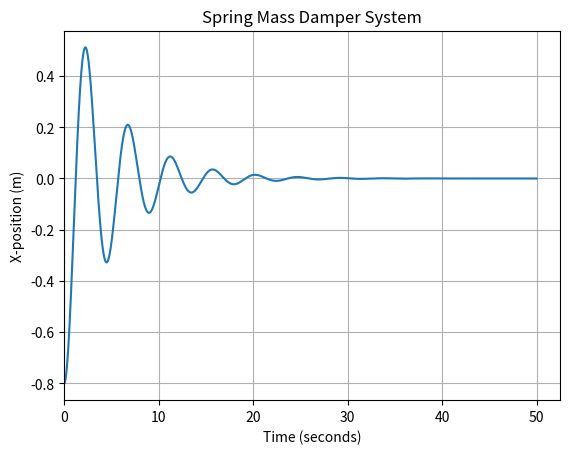

Write Python code to recreate this figure.
# [redacted]
#Runge-Kutta 4th order

import math
import numpy as np
import matplotlib.pyplot as plt
t0 = 0
tf = 50
x0 = -0.8
m = 1
k = 2
c = 0.4
xdot0 = 0
h = 0.001
n = (tf-t0)//h
n = int(n)
x = np.zeros([n])
xdot = np.zeros([n])
t = np.linspace(t0,tf,n)

xdot[0] = xdot0
x[0] = x0

def f(a,b):
    return (-c*a-k*b)/m

for j in range (1, n):

        k1xdot = f(xdot[j-1], x[j-1])
        k1x = xdot[j-1]

        k2xdot =f(xdot[j-1] + (k1xdot * (h/2)), x[j-1] + (k1xdot * (h/2)))
        k2x = xdot[j-1] + k1x * (h/2)

        k3xdot = f(xdot[j-1] + (k2xdot * (h/2)), x[j-1] + (k2xdot * (h/2)))
        k3x = xdot[j-1] + k2x * (h/2)

        k4xdot = f(xdot[j-1] + (k3xdot * (h)), x[j-1] + (k3xdot * (h)))
        k4x = xdot[j-1] + k3x * (h)

        xdot[j] = (xdot[j-1] + ((h/6) * (k1xdot + 2*k2xdot + 2*k3xdot + k4xdot)))
        x[j] = (x[j-1] + ((h/6) * (k1x + 2*k2x + 2*k3x + k4x)))

print (x)
plt.plot(t, x)
plt.xlim(0)
plt.xlabel("Time (seconds)")
plt.ylabel("X-position (m)")
plt.title("Spring Mass Damper System")
plt.grid()
plt.show()
